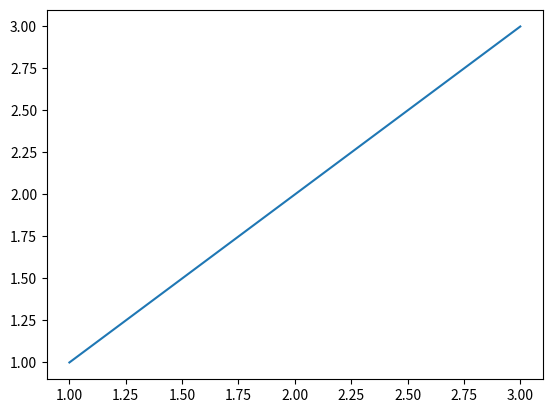
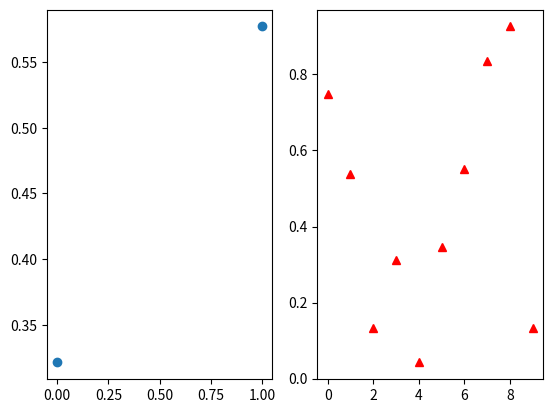
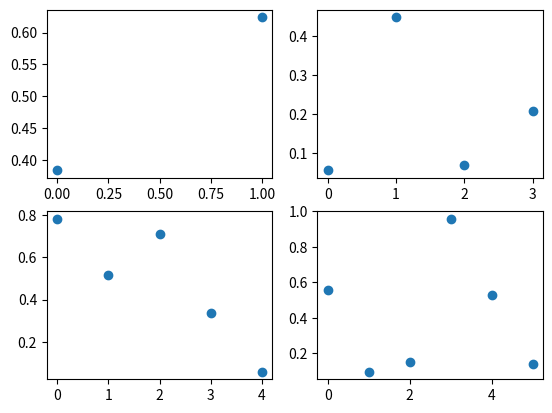
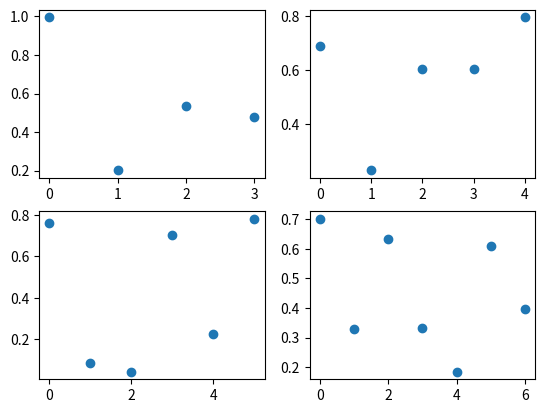
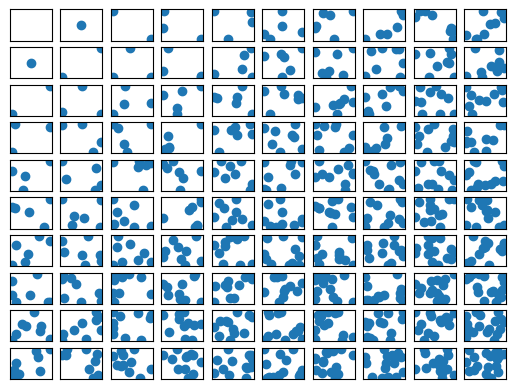
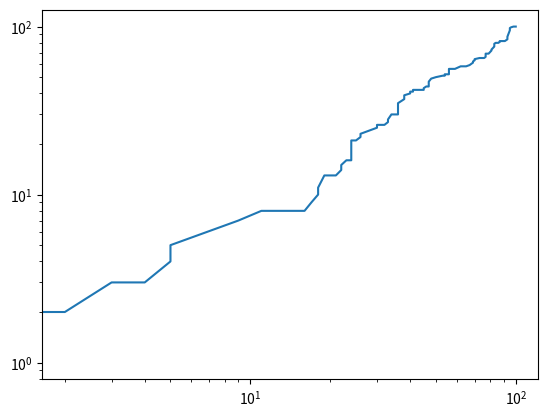
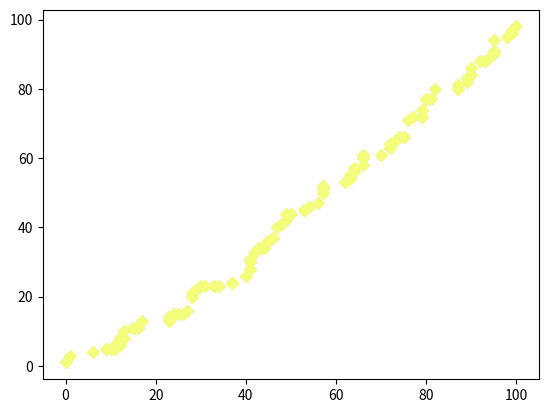
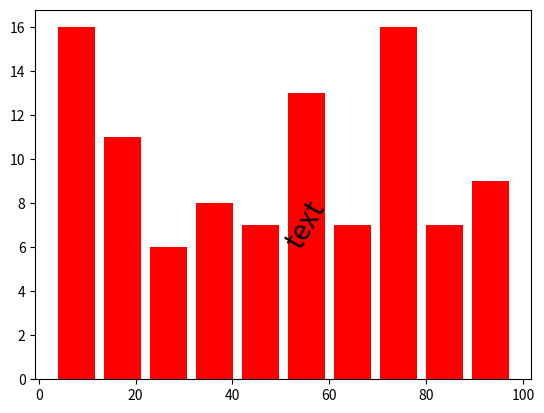
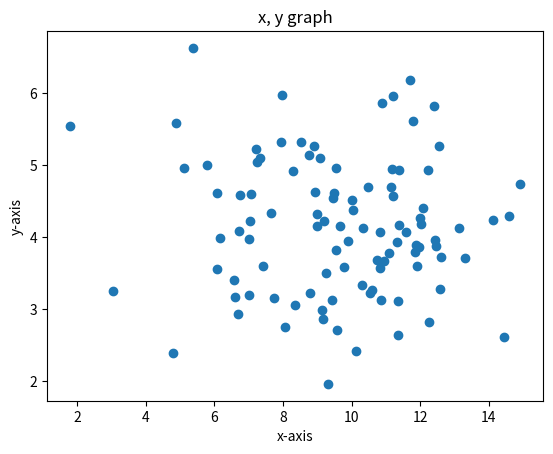
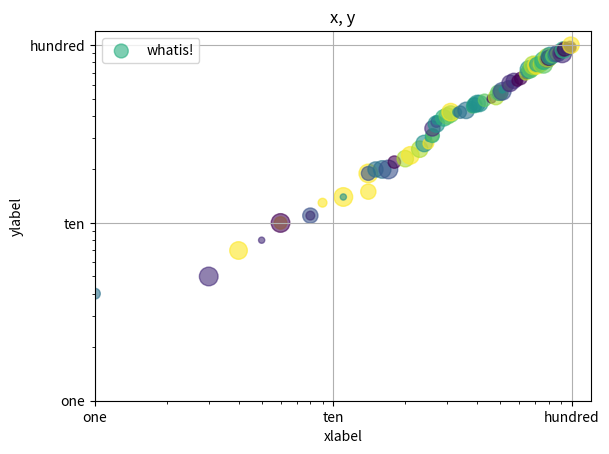

These charts were generated, in order, by the following Python code:
import matplotlib.pyplot as plt
import numpy as np

'''
1. 플랏 만들기
'''

# 단일 플랏 만들기

fig, ax = plt.subplots()

ax.plot([1,2,3], [1,2,3])

#plt.show()


# 복수 플랏 만들기
fig, (ax1, ax2) = plt.subplots(nrows = 1,ncols = 2)

ax1.plot( np.random.rand(2), marker = 'o' , linestyle = '' )
ax2.plot(np.random.rand(10), marker = '^', linestyle = '', color = 'red')

#plt.show()


fig, ((ax1, ax2), (ax3, ax4)) = plt.subplots(nrows = 2, ncols = 2)

ax1.plot( np.random.rand(2), marker = 'o' , linestyle = '' )
ax2.plot( np.random.rand(4), marker = 'o' , linestyle = '' )
ax3.plot( np.random.rand(5), marker = 'o' , linestyle = '' )
ax4.plot( np.random.rand(6), marker = 'o' , linestyle = '' )
#plt.show()

fig, ax = plt.subplots(nrows = 2, ncols = 2)
ax[0,0].plot(np.random.rand(4), marker = 'o' , linestyle = '' )
ax[0,1].plot(np.random.rand(5), marker = 'o' , linestyle = '' )
ax[1,0].plot(np.random.rand(6), marker = 'o' , linestyle = '' )
ax[1,1].plot(np.random.rand(7), marker = 'o' , linestyle = '' )
#plt.show()


fig, ax = plt.subplots(nrows = 10, ncols = 10)
for i in range(len(list(range(1, 11, 1)))):
    for j in range(len(list(range(1, 11, 1)))):
        ax[i, j].plot(np.random.rand(i + j),np.random.rand(i + j), marker ='o', linestyle = '')
        ax[i,j].set_xticks([])
        ax[i,j].set_yticks([])
#plt.show()


'''
2. Line plot

'''

fig, ax = plt.subplots(nrows = 1, ncols = 1)

import random

x = [ random.randint(0, 100) for i in range(100) ]
x.sort()
y = [ random.randint(0, 100) for i in range(100) ]
y.sort()

ax.plot(x, y)

## 참고 : scale변환
### 'linear', 'log', 'symlog', 'logit'...
ax.set_xscale('log')
ax.set_yscale('log')


plt.show()


'''
3. Scatter plot

'''

fig, ax = plt.subplots(nrows = 1, ncols = 1)
import random
x = [ random.randint(0, 100) for i in range(100) ]
x.sort()
y = [ random.randint(0, 100) for i in range(100) ]
y.sort()

ax.scatter(x, y, marker = 'D',  color = '#ffcccc')
ax.scatter(x, y, marker = 'D', color = (244/256, 255/256, 123/256))

plt.show()


## 참고 : 색깔 변환
# rgb의 경우 튜플형식으로 대입 0과 1사이로 만약 244, 255, 123 이면 256으로 나눈 수가 안에 들어감 ( , , )
# html의 경우 7자리 코드로 대입



'''
Q1 x와 y의 np.random.normal(mu = 10, sigma = 1,size = 100)으로 100개씩 난수 추출
Q2 x와 y의 np.random.poisson(lam = 20, size = 100)으로 100개씩 난수 추출 

'''


'''
4. Histogram
'''

fig, ax = plt.subplots(nrows = 1, ncols = 1)
import random
x = [ random.randint(0, 100) for i in range(100) ]
x.sort()
y = [ random.randint(0, 100) for i in range(100) ]
y.sort()


#ax.hist(x, bins = 15)

ax.hist(x,
         bins = 10,
         density = False,
         cumulative = False,
         histtype = 'bar', # bar or step
         orientation = 'vertical', # or horizontal
         rwidth = 0.8, ## 1.0일 경우, 꽉 채움 작아질수록 간격이 생김
         color = 'red')


### 참고 : 텍스트 삽입
ax.text(50, 6, "text",
        fontsize = 20,
        rotation = 60)

plt.show()


'''
5. 라벨 붙이기 x축이름 y축이름 제목
'''

fig, ax = plt.subplots(nrows = 1, ncols = 1)
x = np.random.normal(10, 3,size = 100)
y = np.random.normal(4, 1, size = 100)

ax.plot(x, y, 'o')

ax.set_xlabel("x-axis")
ax.set_ylabel("y-axis")
ax.set_title("x, y graph")

plt.show()


'''
Q3 x의 히스토그램을 만들고 x, y축이름과 제목을 붙여보시오

'''


'''
6. Ticks
Ticks의 첫번째 파라미터는 수치 리스트가 들어가고, 두번째 파라미터는 첫번째 파라미터를
각각 대체하는 역할을 한다.
'''

fig, ax = plt.subplots(nrows = 1, ncols = 1)

import random

x = [ random.randint(0, 100) for i in range(100) ]
x.sort()
y = [ random.randint(0, 100) for i in range(100) ]
y.sort()
scale = 20 * np.random.randint(1, 10, size = 100)
c = np.random.randint(1, 10, size=100)


ax.set_ylim(10, 120)
ax.set_xlim(10, 120)

ax.set_xscale('log')
ax.set_yscale('log')

ax.scatter(x, y, s = scale, marker = 'o', c = c, label = 'whatis!', alpha = 0.6)

tick_val = (1, 10, 100)
tick_lab = ('one', 'ten', 'hundred')
ax.set_xticks(tick_val)
ax.set_xticklabels(tick_lab)

ax.set_yticks(tick_val)
ax.set_yticklabels(tick_lab)

ax.set_ylabel("ylabel")
ax.set_xlabel("xlabel")
ax.set_title("x, y")

ax.legend(loc = "upper left")
ax.grid(True)

plt.show()


'''
Q4 X, Y 난수 100개를 만들고 그림을 그려보시오

제목 : X, Y graph
x 제목 : X-axis
y 제목 : Y-axis

'''

